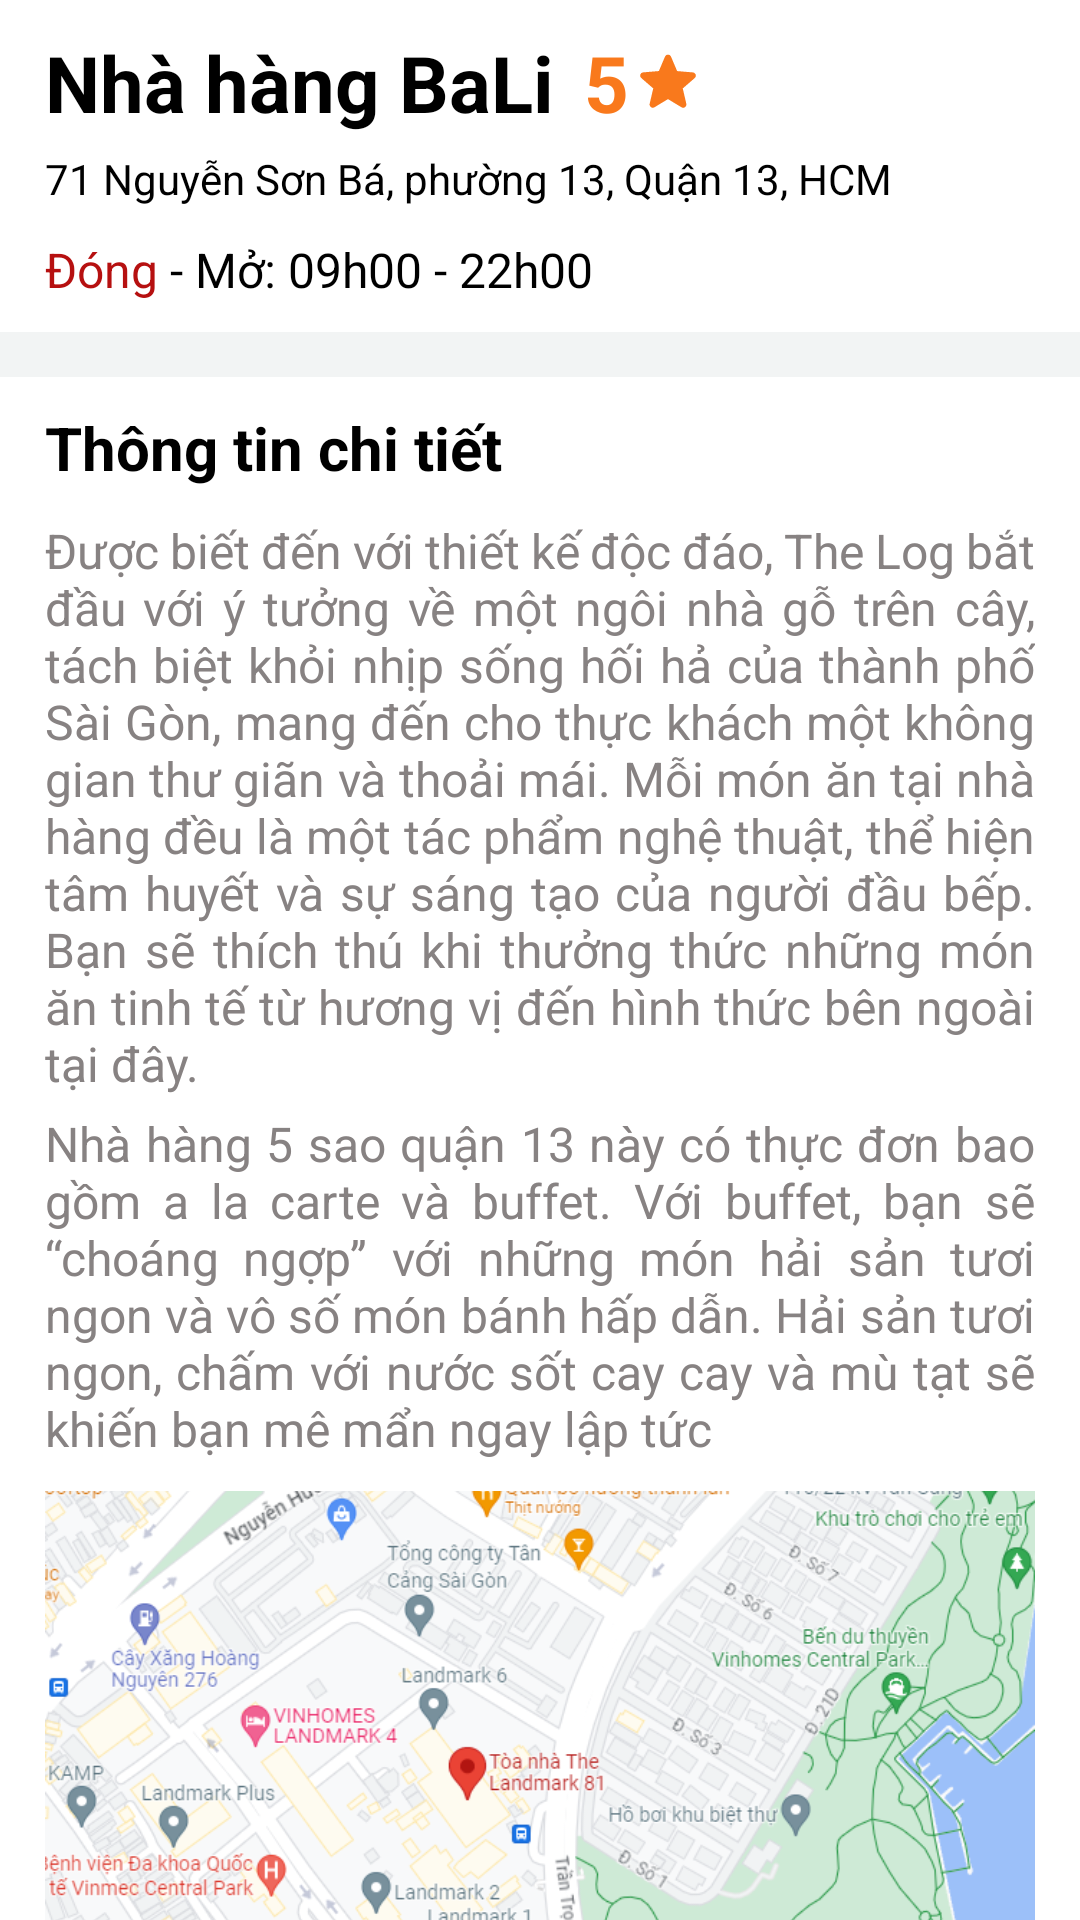

This screen was rendered from an Android layout file. Write that file and the resources it references.
<!-- AndroidManifest.xml: application theme Theme.Restaurant -->
<!-- res/layout/fragment_overview.xml -->
<?xml version="1.0" encoding="utf-8"?>
<androidx.core.widget.NestedScrollView xmlns:android="http://schemas.android.com/apk/res/android"
    xmlns:app="http://schemas.android.com/apk/res-auto"
    android:id="@+id/layoutContent"
    app:layout_behavior="@string/appbar_scrolling_view_behavior"
    android:layout_width="match_parent"
    android:layout_height="match_parent"
    android:animateLayoutChanges="true"
    android:background="@color/white">

    <androidx.constraintlayout.widget.ConstraintLayout
        android:layout_width="match_parent"
        android:layout_height="fill_parent">

        <TextView
            android:id="@+id/textNameRestaurant"
            app:layout_constraintStart_toStartOf="parent"
            app:layout_constraintTop_toTopOf="parent"
            android:layout_width="wrap_content"
            android:layout_height="wrap_content"
            android:layout_marginLeft="15dp"
            android:layout_marginTop="10dp"
            android:text="Nhà hàng BaLi"
            android:textColor="@color/black"
            android:textSize="26sp"
            android:textStyle="bold" />

        <TextView
            android:id="@+id/textRating"
            app:layout_constraintBottom_toBottomOf="@id/textNameRestaurant"
            app:layout_constraintStart_toEndOf="@id/textNameRestaurant"
            app:layout_constraintTop_toTopOf="@id/textNameRestaurant"
            android:layout_width="wrap_content"
            android:layout_height="wrap_content"
            android:layout_marginLeft="10dp"
            android:drawableRight="@drawable/ic_star"
            android:drawableTint="@color/orange"
            android:text="5"
            android:textColor="@color/orange"
            android:textSize="26sp"
            android:textStyle="bold" />

        <TextView
            android:id="@+id/textAddress"
            app:layout_constraintEnd_toEndOf="parent"
            app:layout_constraintStart_toStartOf="@id/textNameRestaurant"
            app:layout_constraintTop_toBottomOf="@id/textNameRestaurant"
            android:layout_width="0dp"
            android:layout_height="wrap_content"
            android:layout_marginTop="5dp"
            android:layout_marginRight="10dp"
            android:paddingBottom="10dp"
            android:text="@string/address"
            android:textColor="@color/black"
            android:textSize="14sp" />

        <TextView
            android:id="@+id/textTime"
            app:layout_constraintStart_toStartOf="@id/textNameRestaurant"
            app:layout_constraintTop_toBottomOf="@id/textAddress"
            android:layout_width="0dp"
            android:layout_height="wrap_content"
            android:drawableLeft="@drawable/ic_time"
            android:drawablePadding="5dp"
            android:drawableTint="@color/red"
            android:text="Đóng"
            android:textColor="@color/red"
            android:textSize="16sp" />

        <TextView
            android:id="@+id/textTime1"
            app:layout_constraintStart_toEndOf="@id/textTime"
            app:layout_constraintTop_toBottomOf="@id/textAddress"
            android:layout_width="0dp"
            android:layout_height="wrap_content"
            android:text=" - Mở: 09h00 - 22h00"
            android:textColor="@color/black"
            android:textSize="16sp" />

        <FrameLayout
            android:id="@+id/layoutShadow"
            app:layout_constraintTop_toBottomOf="@id/textTime"
            android:layout_width="match_parent"
            android:layout_height="15dp"
            android:layout_marginTop="10dp"
            android:background="@color/background" />

        <TextView
            android:id="@+id/textInfoDesc"
            app:layout_constraintStart_toStartOf="@id/textNameRestaurant"
            app:layout_constraintTop_toBottomOf="@id/layoutShadow"
            android:layout_width="wrap_content"
            android:layout_height="wrap_content"
            android:layout_marginTop="10dp"
            android:text="Thông tin chi tiết"
            android:textColor="@color/black"
            android:textSize="20sp"
            android:textStyle="bold" />

        <LinearLayout
            android:id="@+id/layoutDescRestaurant"
            app:layout_constraintEnd_toEndOf="parent"
            app:layout_constraintStart_toStartOf="@id/textNameRestaurant"
            app:layout_constraintTop_toBottomOf="@id/textInfoDesc"
            android:layout_width="0dp"
            android:layout_height="wrap_content"
            android:layout_marginTop="10dp"
            android:layout_marginRight="15dp"
            android:orientation="vertical">

            <TextView
                android:layout_width="match_parent"
                android:layout_height="wrap_content"
                android:justificationMode="inter_word"
                android:text="@string/info_desc_restaurant_1"
                android:textColor="@color/text"
                android:textSize="16sp" />

            <TextView
                android:layout_width="match_parent"
                android:layout_height="wrap_content"
                android:layout_marginTop="5dp"
                android:justificationMode="inter_word"
                android:text="@string/info_desc_restaurant_2"
                android:textColor="@color/text"
                android:textSize="16sp" />
        </LinearLayout>

        <ImageView
            android:id="@+id/imageMap"
            app:layout_constraintEnd_toEndOf="parent"
            app:layout_constraintStart_toStartOf="@id/textNameRestaurant"
            app:layout_constraintTop_toBottomOf="@id/layoutDescRestaurant"
            android:layout_width="0dp"
            android:layout_height="200dp"
            android:layout_marginTop="10dp"
            android:layout_marginRight="15dp"
            android:scaleType="centerCrop"
            android:src="@drawable/image_map" />

        <TextView
            android:id="@+id/textTitleAddress"
            app:layout_constraintStart_toStartOf="@id/textNameRestaurant"
            app:layout_constraintTop_toBottomOf="@id/imageMap"
            android:layout_width="wrap_content"
            android:layout_height="wrap_content"
            android:layout_marginTop="10dp"
            android:drawableLeft="@drawable/ic_address"
            android:drawablePadding="5dp"
            android:gravity="center_vertical"
            android:text="Địa chỉ"
            android:textColor="@color/black"
            android:textSize="16sp"
            android:textStyle="bold" />

        <TextView
            android:id="@+id/textAddress1"
            app:layout_constraintEnd_toEndOf="parent"
            app:layout_constraintStart_toStartOf="@id/textNameRestaurant"
            app:layout_constraintTop_toBottomOf="@id/textTitleAddress"
            android:layout_width="0dp"
            android:layout_height="wrap_content"
            android:layout_marginLeft="28dp"
            android:layout_marginTop="5dp"
            android:layout_marginRight="15dp"
            android:text="@string/address"
            android:textColor="@color/text"
            android:textSize="16sp" />

        <TextView
            android:id="@+id/textTitleHotLine"
            app:layout_constraintStart_toStartOf="@id/textNameRestaurant"
            app:layout_constraintTop_toBottomOf="@id/textAddress1"
            android:layout_width="wrap_content"
            android:layout_height="wrap_content"
            android:layout_marginTop="10dp"
            android:drawableLeft="@drawable/ic_phone_number"
            android:drawablePadding="5dp"
            android:gravity="center_vertical"
            android:text="Hotline"
            android:textColor="@color/black"
            android:textSize="16sp"
            android:textStyle="bold" />

        <TextView
            android:id="@+id/textHotLine"
            app:layout_constraintEnd_toEndOf="parent"
            app:layout_constraintStart_toStartOf="@id/textNameRestaurant"
            app:layout_constraintTop_toBottomOf="@id/textTitleHotLine"
            android:layout_width="0dp"
            android:layout_height="wrap_content"
            android:layout_marginLeft="28dp"
            android:layout_marginTop="5dp"
            android:layout_marginRight="15dp"
            android:text="@string/phone_number"
            android:textColor="@color/orange"
            android:textSize="16sp"
            android:textStyle="bold" />

        <TextView
            android:id="@+id/textTitleType"
            app:layout_constraintStart_toStartOf="@id/textNameRestaurant"
            app:layout_constraintTop_toBottomOf="@id/textHotLine"
            android:layout_width="wrap_content"
            android:layout_height="wrap_content"
            android:layout_marginTop="10dp"
            android:drawableLeft="@drawable/ic_type"
            android:drawablePadding="5dp"
            android:gravity="center_vertical"
            android:text="Loại hình"
            android:textColor="@color/black"
            android:textSize="16sp"
            android:textStyle="bold" />

        <TextView
            android:id="@+id/textType"
            app:layout_constraintEnd_toEndOf="parent"
            app:layout_constraintStart_toStartOf="@id/textNameRestaurant"
            app:layout_constraintTop_toBottomOf="@id/textTitleType"
            android:layout_width="0dp"
            android:layout_height="wrap_content"
            android:layout_marginLeft="28dp"
            android:layout_marginTop="5dp"
            android:layout_marginRight="15dp"
            android:text="FULL SERVICE"
            android:textColor="@color/black"
            android:textSize="16sp" />

        <FrameLayout
            android:id="@+id/layoutShadow1"
            app:layout_constraintTop_toBottomOf="@id/textType"
            android:layout_width="match_parent"
            android:layout_height="15dp"
            android:layout_marginTop="10dp"
            android:background="@color/background_shadow" />

    </androidx.constraintlayout.widget.ConstraintLayout>
</androidx.core.widget.NestedScrollView>
<!-- resources referenced by this layout -->
<resources>
  <color name="background">#F2F4F4</color>
  <color name="background_shadow">#1B7C7C7E</color>
  <color name="black">#FF000000</color>
  <color name="orange">#f9791c</color>
  <color name="red">#B61010</color>
  <color name="text">#878282</color>
  <color name="white">#FFFFFFFF</color>
  <!-- drawable ic_star (drawable) -->
  <vector android:height="26dp" android:tint="#000000"
      android:viewportHeight="24" android:viewportWidth="24"
      android:width="26dp" xmlns:android="http://schemas.android.com/apk/res/android">
      <path android:fillColor="@android:color/white" android:pathData="M12,17.27l4.15,2.51c0.76,0.46 1.69,-0.22 1.49,-1.08l-1.1,-4.72l3.67,-3.18c0.67,-0.58 0.31,-1.68 -0.57,-1.75l-4.83,-0.41l-1.89,-4.46c-0.34,-0.81 -1.5,-0.81 -1.84,0L9.19,8.63L4.36,9.04c-0.88,0.07 -1.24,1.17 -0.57,1.75l3.67,3.18l-1.1,4.72c-0.2,0.86 0.73,1.54 1.49,1.08L12,17.27z"/>
  </vector>
  <!-- drawable ic_type (drawable) -->
  <vector android:height="20dp" android:tint="#000000"
      android:viewportHeight="24" android:viewportWidth="24"
      android:width="20dp" xmlns:android="http://schemas.android.com/apk/res/android">
      <path android:fillColor="@android:color/white" android:pathData="M18.98,17L2,17v2h20v-2zM21,16c-0.27,-4.07 -3.25,-7.4 -7.16,-8.21 0.1,-0.24 0.16,-0.51 0.16,-0.79 0,-1.1 -0.9,-2 -2,-2s-2,0.9 -2,2c0,0.28 0.06,0.55 0.16,0.79C6.25,8.6 3.27,11.93 3,16h18zM12,9.58c2.95,0 5.47,1.83 6.5,4.41h-13c1.03,-2.58 3.55,-4.41 6.5,-4.41z"/>
  </vector>
  <string name="address">71 Nguyễn Sơn Bá, phường 13, Quận 13, HCM</string>
  <string name="info_desc_restaurant_1">Được biết đến với thiết kế độc đáo, The Log bắt đầu với ý tưởng về một ngôi nhà gỗ trên cây, tách biệt khỏi nhịp sống hối hả của thành phố Sài Gòn, mang đến cho thực khách một không gian thư giãn và thoải mái. Mỗi món ăn tại nhà hàng đều là một tác phẩm nghệ thuật, thể hiện tâm huyết và sự sáng tạo của người đầu bếp. Bạn sẽ thích thú khi thưởng thức những món ăn tinh tế từ hương vị đến hình thức bên ngoài tại đây.</string>
  <string name="info_desc_restaurant_2">Nhà hàng 5 sao quận 13 này có thực đơn bao gồm a la carte và buffet. Với buffet, bạn sẽ “choáng ngợp” với những món hải sản tươi ngon và vô số món bánh hấp dẫn. Hải sản tươi ngon, chấm với nước sốt cay cay và mù tạt sẽ khiến bạn mê mẩn ngay lập tức</string>
  <string name="phone_number">0123456789</string>
  <style name="Theme.Restaurant" parent="Theme.MaterialComponents.DayNight.NoActionBar">
          <item name="colorPrimary">@color/teal</item>
          <item name="colorPrimaryVariant">@color/yellow</item>
          <item name="bottomSheetDialogTheme">@style/AppBottomSheetDialogTheme</item>
          <item name="android:windowBackground">@color/background</item>
          <item name="android:statusBarColor">@color/white</item>
      </style>
  <color name="teal">#0a6a69</color>
  <color name="yellow">#FFC107</color>
  <style name="AppBottomSheetDialogTheme" parent="Theme.Design.Light.BottomSheetDialog">
          <item name="bottomSheetStyle">@style/AppModalStyle</item>
      </style>
  <style name="AppModalStyle" parent="Widget.Design.BottomSheet.Modal">
          <item name="android:background">@drawable/background_bottom_amount_people</item>
      </style>
  <!-- drawable background_bottom_amount_people (drawable) -->
  <?xml version="1.0" encoding="utf-8"?>
  <shape xmlns:android="http://schemas.android.com/apk/res/android"
      android:shape="rectangle">
      <solid android:color="@color/background" />
      <corners
          android:topLeftRadius="30dp"
          android:topRightRadius="30dp" />
      <padding
          android:left="10dp"
          android:right="10dp"
          android:top="10dp"
          android:bottom="10dp"/>
  </shape>
</resources>
